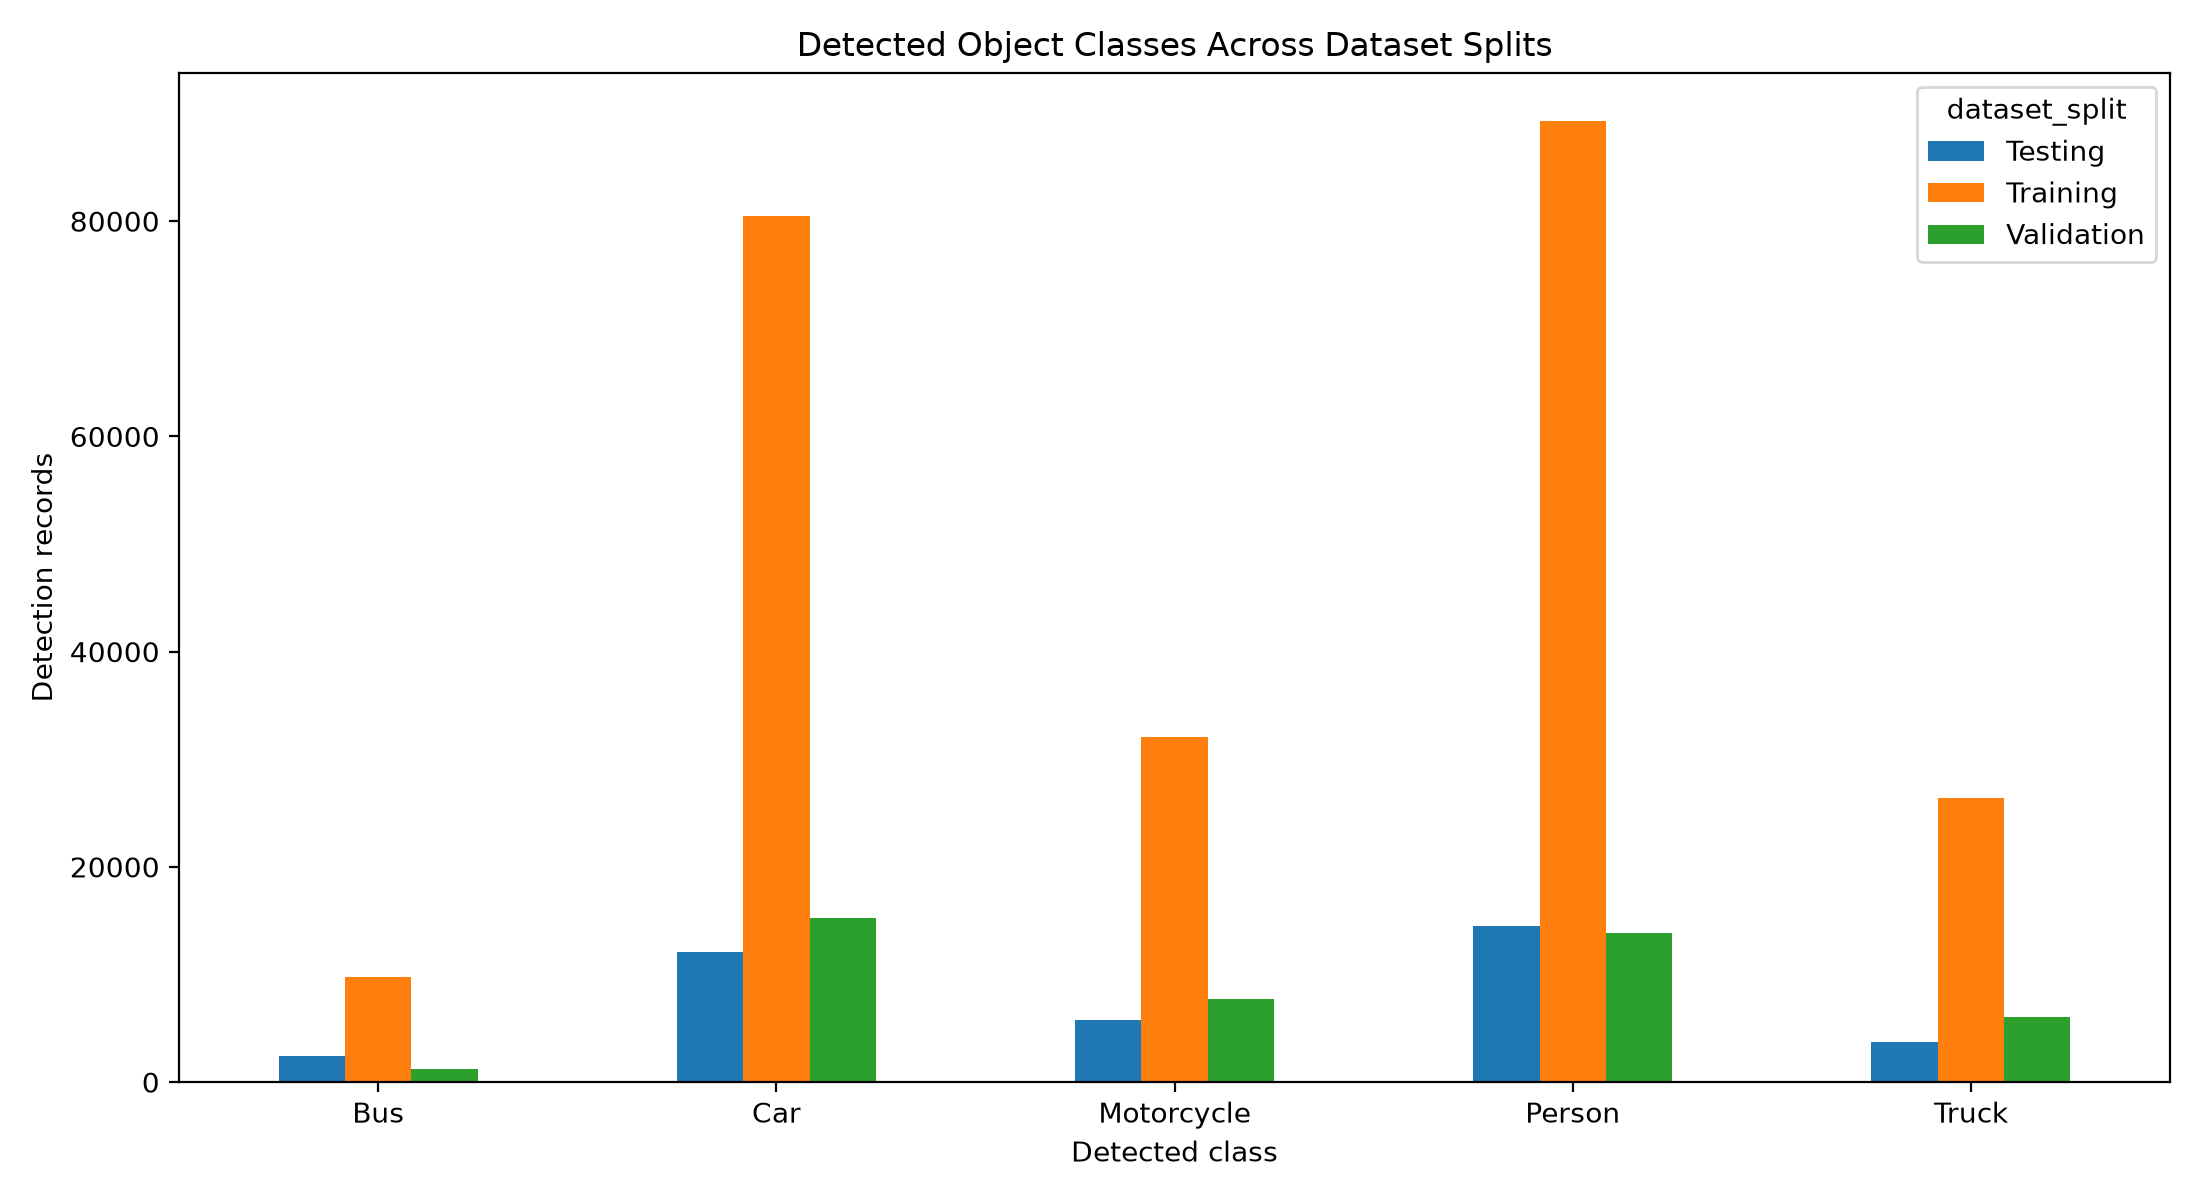

Data behind this chart, as committed beside it:
dataset_split, class_name, detection_records
Testing, Bus, 2443
Testing, Car, 12077
Testing, Motorcycle, 5762
Testing, Person, 14537
Testing, Truck, 3750
Training, Bus, 9786
Training, Car, 80453
Training, Motorcycle, 32112
Training, Person, 89332
Training, Truck, 26405
Validation, Bus, 1233
Validation, Car, 15227
Validation, Motorcycle, 7681
Validation, Person, 13890
Validation, Truck, 6089
